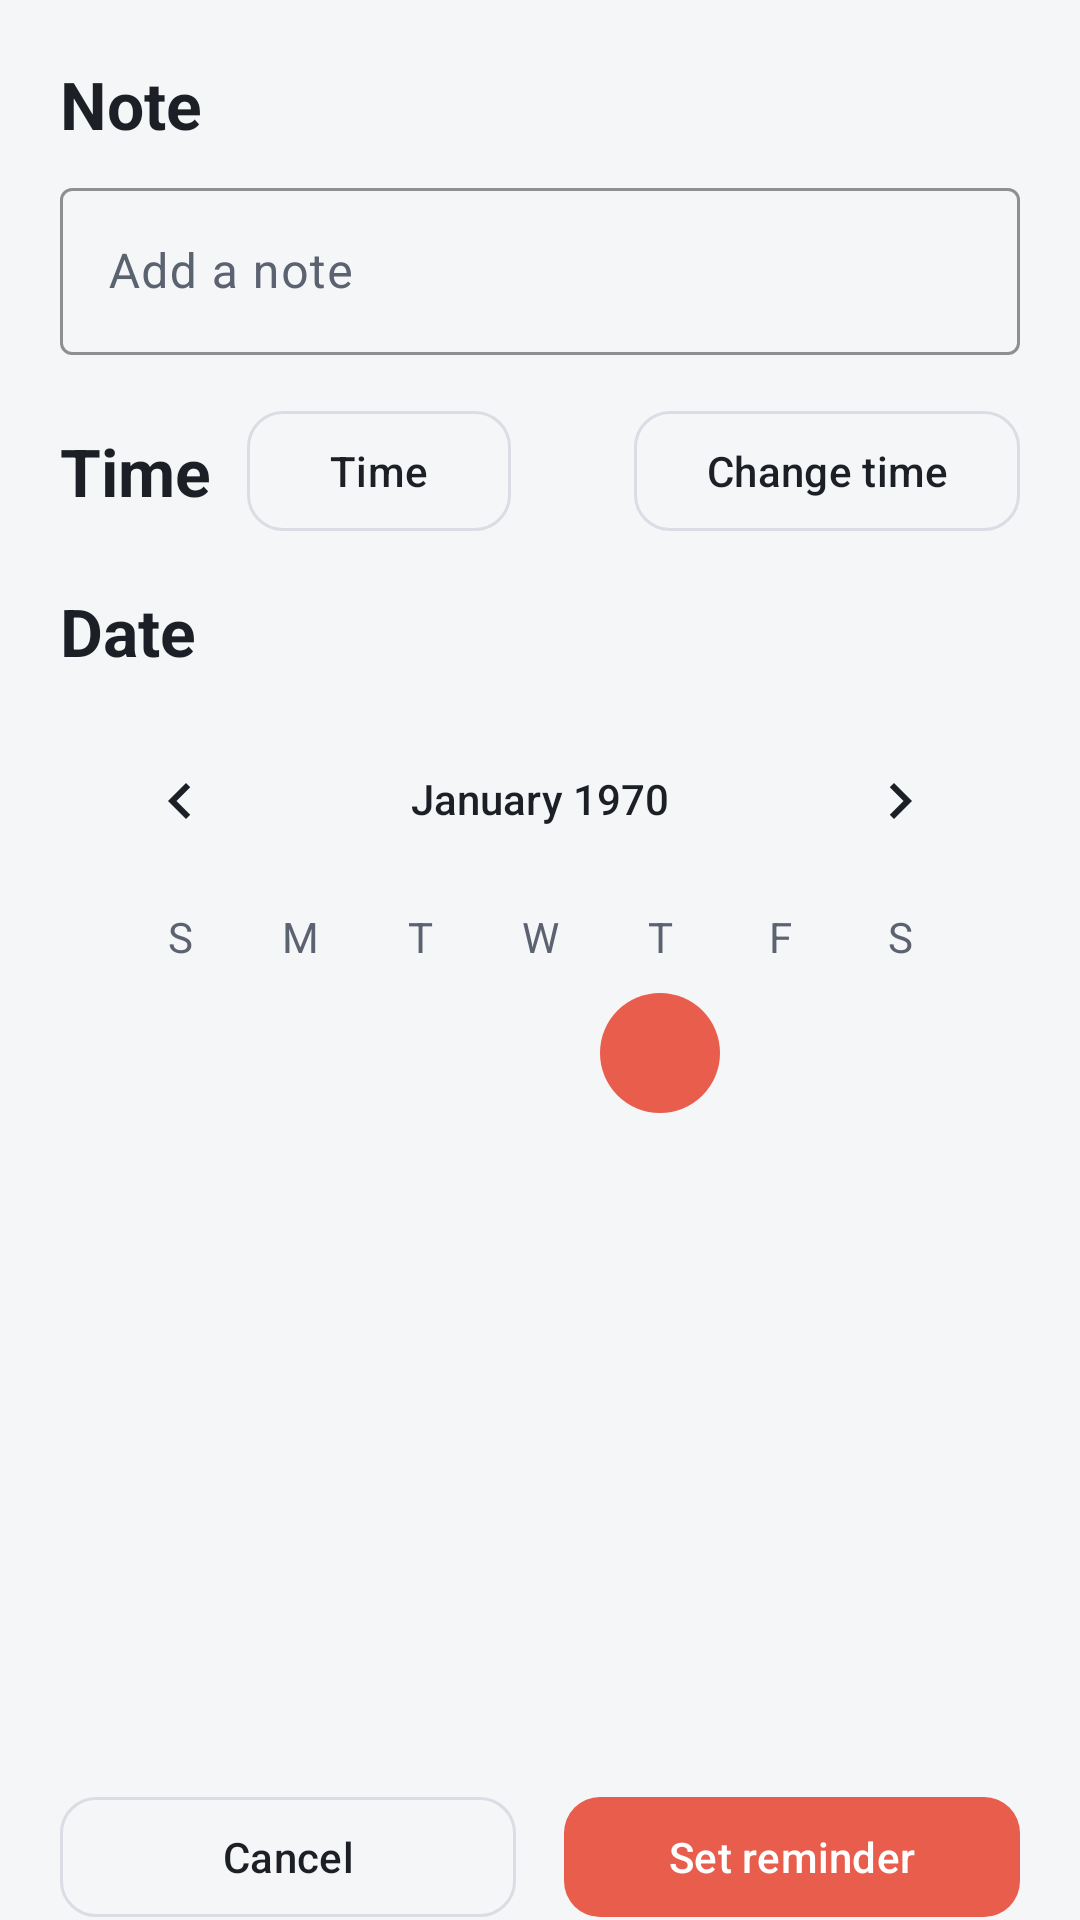

This screen was rendered from an Android layout file. Write that file and the resources it references.
<!-- AndroidManifest.xml: application theme Theme.Coreflow -->
<!-- res/layout/fragment_add_case.xml -->
<?xml version="1.0" encoding="utf-8"?>
<androidx.core.widget.NestedScrollView xmlns:android="http://schemas.android.com/apk/res/android"
    xmlns:app="http://schemas.android.com/apk/res-auto"
    android:layout_width="match_parent"
    android:layout_height="match_parent"
    android:background="@color/coreflow_background"
    android:fillViewport="true">

    <androidx.constraintlayout.widget.ConstraintLayout
        android:layout_width="match_parent"
        android:layout_height="wrap_content"
        android:padding="20dp">

        <TextView
            android:id="@+id/comTV"
            style="@style/TextAppearance.Coreflow.Headline"
            android:layout_width="0dp"
            android:layout_height="wrap_content"
            android:text="@string/log_note_label"
            app:layout_constraintEnd_toEndOf="parent"
            app:layout_constraintStart_toStartOf="parent"
            app:layout_constraintTop_toTopOf="parent" />

        <com.google.android.material.textfield.TextInputLayout
            android:id="@+id/commentLayout"
            style="@style/Widget.Coreflow.TextInput"
            android:layout_width="0dp"
            android:layout_height="wrap_content"
            android:layout_marginTop="8dp"
            android:hint="@string/log_note_hint"
            app:layout_constraintEnd_toEndOf="parent"
            app:layout_constraintStart_toStartOf="parent"
            app:layout_constraintTop_toBottomOf="@id/comTV">

            <com.google.android.material.textfield.TextInputEditText
                android:id="@+id/commentET"
                android:layout_width="match_parent"
                android:layout_height="wrap_content"
                android:inputType="textCapSentences|textMultiLine"
                android:minHeight="48dp" />
        </com.google.android.material.textfield.TextInputLayout>

        <TextView
            android:id="@+id/timeTV"
            style="@style/TextAppearance.Coreflow.Headline"
            android:layout_width="wrap_content"
            android:layout_height="wrap_content"
            android:layout_marginTop="24dp"
            android:text="@string/time"
            app:layout_constraintStart_toStartOf="parent"
            app:layout_constraintTop_toBottomOf="@id/commentLayout" />

        <com.google.android.material.button.MaterialButton
            android:id="@+id/currentTime"
            style="@style/Widget.Coreflow.Button.Secondary"
            android:layout_width="wrap_content"
            android:layout_height="wrap_content"
            android:minHeight="48dp"
            android:text="@string/time"
            app:layout_constraintBottom_toBottomOf="@id/timeTV"
            app:layout_constraintStart_toEndOf="@id/timeTV"
            app:layout_constraintTop_toTopOf="@id/timeTV"
            android:layout_marginStart="12dp" />

        <com.google.android.material.button.MaterialButton
            android:id="@+id/changeTimeButton"
            style="@style/Widget.Coreflow.Button.Secondary"
            android:layout_width="wrap_content"
            android:layout_height="wrap_content"
            android:minHeight="48dp"
            android:text="@string/change_time"
            app:layout_constraintBottom_toBottomOf="@id/timeTV"
            app:layout_constraintEnd_toEndOf="parent"
            app:layout_constraintTop_toTopOf="@id/timeTV" />

        <TextView
            android:id="@+id/dateTV"
            style="@style/TextAppearance.Coreflow.Headline"
            android:layout_width="wrap_content"
            android:layout_height="wrap_content"
            android:layout_marginTop="24dp"
            android:text="@string/date"
            app:layout_constraintStart_toStartOf="parent"
            app:layout_constraintTop_toBottomOf="@id/timeTV" />

        <CalendarView
            android:id="@+id/calendarViem"
            android:layout_width="0dp"
            android:layout_height="wrap_content"
            android:layout_marginTop="8dp"
            android:dateTextAppearance="@style/CalenderViewDateCustomText"
            android:theme="@style/CalenderViewCustom"
            android:weekDayTextAppearance="@style/CalenderViewWeekCustomText"
            app:layout_constraintEnd_toEndOf="parent"
            app:layout_constraintStart_toStartOf="parent"
            app:layout_constraintTop_toBottomOf="@id/dateTV" />

        <com.google.android.material.button.MaterialButton
            android:id="@+id/cancelButton"
            style="@style/Widget.Coreflow.Button.Secondary"
            android:layout_width="0dp"
            android:layout_height="wrap_content"
            android:layout_marginTop="24dp"
            android:layout_marginEnd="8dp"
            android:minHeight="48dp"
            android:text="@string/cancel"
            app:layout_constraintEnd_toStartOf="@id/saveButton"
            app:layout_constraintStart_toStartOf="parent"
            app:layout_constraintTop_toBottomOf="@id/calendarViem" />

        <com.google.android.material.button.MaterialButton
            android:id="@+id/saveButton"
            style="@style/Widget.Coreflow.Button"
            android:layout_width="0dp"
            android:layout_height="wrap_content"
            android:layout_marginStart="8dp"
            android:minHeight="48dp"
            android:text="@string/set_reminder"
            app:layout_constraintEnd_toEndOf="parent"
            app:layout_constraintStart_toEndOf="@id/cancelButton"
            app:layout_constraintTop_toTopOf="@id/cancelButton" />
    </androidx.constraintlayout.widget.ConstraintLayout>
</androidx.core.widget.NestedScrollView>
<!-- resources referenced by this layout -->
<resources>
  <color name="coreflow_background">#F5F6F8</color>
  <string name="cancel">Cancel</string>
  <string name="change_time">Change time</string>
  <string name="date">Date</string>
  <string name="log_note_hint">Add a note</string>
  <string name="log_note_label">Note</string>
  <string name="set_reminder">Set reminder</string>
  <string name="time">Time</string>
  <style name="CalenderViewCustom" parent="Theme.AppCompat">
          <item name="colorControlActivated">@color/coreflow_primary</item>
          <item name="android:textColorPrimary">@color/coreflow_on_surface</item>
      </style>
  <style name="CalenderViewDateCustomText" parent="Widget.Material3.MaterialCalendar">
          <item name="android:textColor">@drawable/calendar_date_selector</item>
      </style>
  <style name="CalenderViewWeekCustomText" parent="android:TextAppearance.DeviceDefault.Small">
          <item name="android:textColor">@color/coreflow_on_surface_variant</item>
          <item name="android:textStyle">bold</item>
      </style>
  <style name="TextAppearance.Coreflow.Headline" parent="TextAppearance.Material3.TitleLarge">
          <item name="android:textColor">@color/coreflow_on_surface</item>
          <item name="android:textStyle">bold</item>
      </style>
  <style name="Widget.Coreflow.Button" parent="Widget.Material3.Button">
          <item name="android:minHeight">48dp</item>
          <item name="cornerRadius">12dp</item>
          <item name="backgroundTint">@color/coreflow_primary</item>
          <item name="android:textColor">@color/coreflow_on_primary</item>
          <item name="android:textAllCaps">false</item>
      </style>
  <style name="Widget.Coreflow.Button.Secondary" parent="Widget.Material3.Button.OutlinedButton">
          <item name="android:minHeight">48dp</item>
          <item name="cornerRadius">12dp</item>
          <item name="strokeColor">@color/coreflow_outline</item>
          <item name="android:textColor">@color/coreflow_on_surface</item>
          <item name="android:textAllCaps">false</item>
      </style>
  <style name="Widget.Coreflow.TextInput" parent="Widget.Material3.TextInputLayout.OutlinedBox">
          <item name="boxStrokeColor">@color/coreflow_primary</item>
          <item name="hintTextColor">@color/coreflow_on_surface_variant</item>
      </style>
  <style name="Theme.Coreflow" parent="Base.Theme.Coreflow" />
  <color name="coreflow_primary">#E85D4C</color>
  <color name="coreflow_on_surface">#1C1F26</color>
  <color name="coreflow_on_surface_variant">#5C6370</color>
  <color name="coreflow_on_primary">#FFFFFF</color>
  <color name="coreflow_outline">#DADDE3</color>
  <style name="Base.Theme.Coreflow" parent="Theme.Material3.Light.NoActionBar">
          <item name="colorPrimary">@color/coreflow_primary</item>
          <item name="colorPrimaryDark">@color/coreflow_primary_dark</item>
          <item name="colorSecondary">@color/coreflow_secondary</item>
          <item name="colorOnPrimary">@color/coreflow_on_primary</item>
          <item name="colorSurface">@color/coreflow_surface</item>
          <item name="colorOnSurface">@color/coreflow_on_surface</item>
          <item name="colorOnSurfaceVariant">@color/coreflow_on_surface_variant</item>
          <item name="colorError">@color/coreflow_error</item>
          <item name="android:colorBackground">@color/coreflow_background</item>
          <item name="android:statusBarColor">@color/coreflow_secondary</item>
          <item name="android:navigationBarColor">@color/coreflow_surface</item>
          <item name="android:windowLightStatusBar" tools:targetApi="m">false</item>
          <item name="materialButtonStyle">@style/Widget.Coreflow.Button</item>
      </style>
  <color name="coreflow_primary_dark">#C44A3B</color>
  <color name="coreflow_secondary">#2F3645</color>
  <color name="coreflow_surface">#FFFFFF</color>
  <color name="coreflow_error">#B3261E</color>
</resources>
